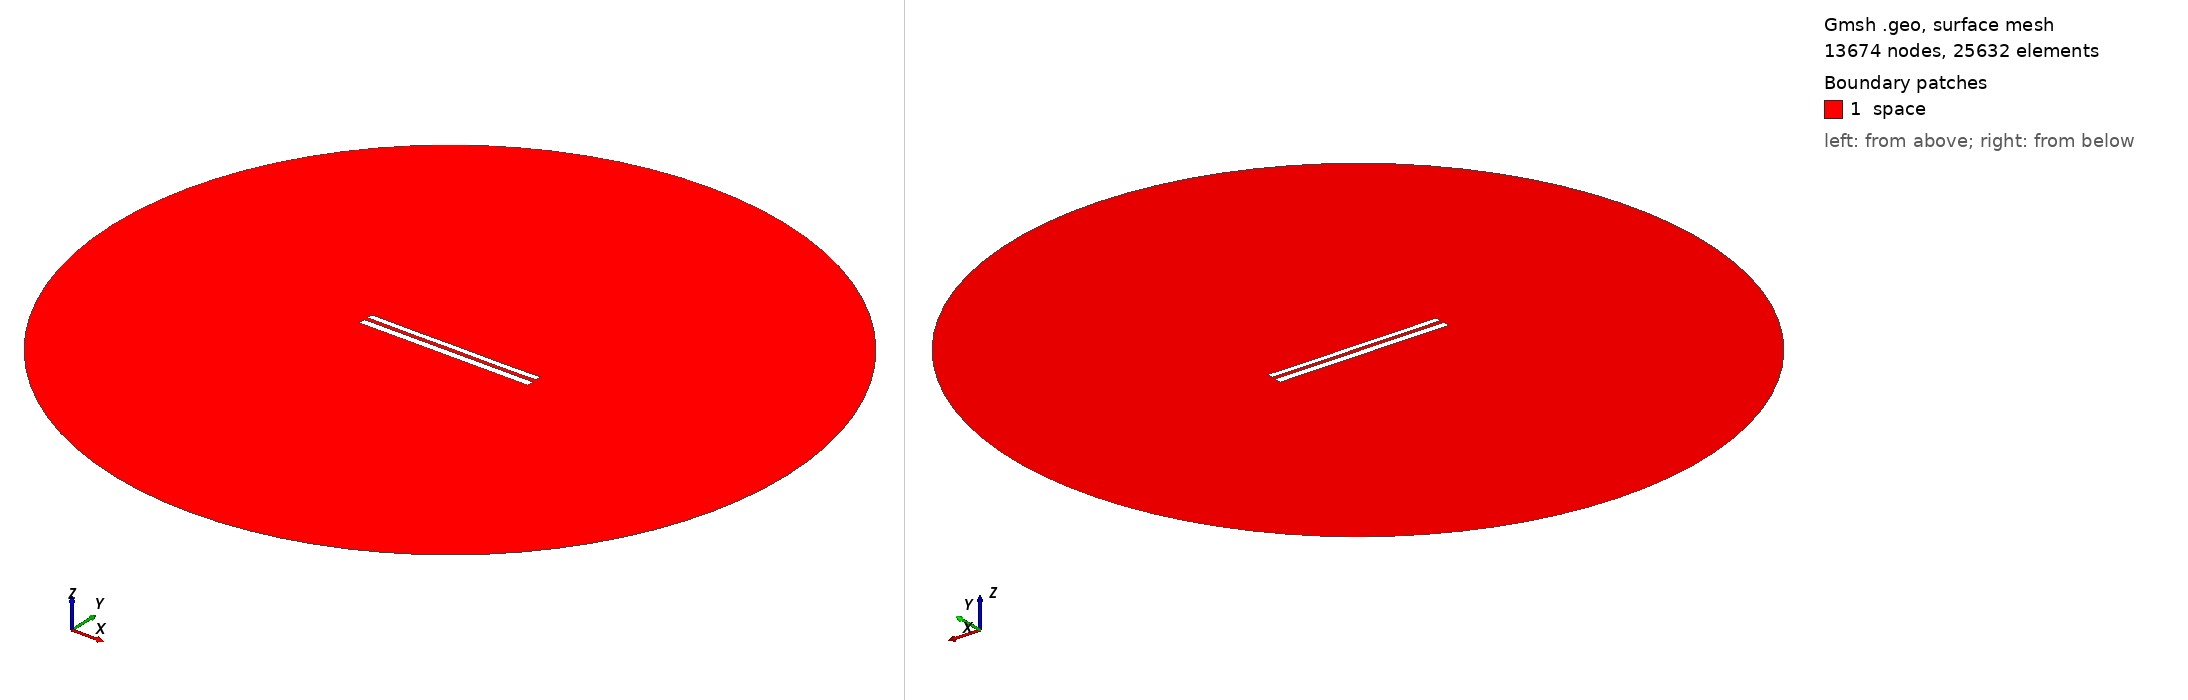

Gmsh geometry script, surface-meshed: 13674 nodes, 25632 surface elements. Boundary patches (legend numbers): 1 space. Left view from above one corner, right view from below the opposite corner. Legend entries are the model's physical surfaces. The drawing asked Gmsh for element sizes between 1% and 20% of the model's largest extent; the script's own settings can give other sizes.

=== 8287.geo (drawn) ===
//---------------------------------------
// Geometry kernel
//---------------------------------------

SetFactory("OpenCASCADE");



//---------------------------------------
// Parameters of the geometry
//---------------------------------------

// Overetch of the upper plate
overetch = 0.25;

// Distance between the plates
distance = 2.25;

// Discretization over the x axis (for the deformation)
nx = 50; 

// Length of the plate
L = 100 - overetch; 

// Number of modes
n = 4; 

// 1st mode coefficient
coeff(1) = -0.075;
beta(1) = 0.596864 * 3.1415926535 / L;

// 2nd mode coefficient
coeff(2) = -0.075;
beta(2) = 1.49418 * 3.1415926535 / L;

// 3rd mode coefficient
coeff(3) = 0.0;
beta(3) = 2.50025 * 3.1415926535 / L;

// 4th mode coefficient
coeff(4) = -0.075;
beta(4) = 3.49999 * 3.1415926535 / L;



//---------------------------------------
// Upper plate (deformed rectangle)
//---------------------------------------

// Coordiantes of the upper plate
xmin = -50;
xmax = 50 - overetch;

// Height of the upper plate
yheight = 4 - 2 * overetch;

// Indexes of the points
UpperID[] = {};
LowerID[] = {};
LeftID[] = {};
RightID[] = {};

// Point index
p = 1;

// Horizontal edges
For i In {1:nx}
    x = xmin + (i-1)*(xmax - xmin)/(nx-1);

    y_bottom = distance / 2 + overetch;
    For j In {1:n}
        C = (Cosh(beta(j)*L) + Cos(beta(j)*L)) / (Sinh(beta(j)*L) + Sin(beta(j)*L));
        y_bottom  = y_bottom + coeff(j) * (Cosh(beta(j)*(x+50)) - Cos(beta(j)*(x+50)) - C * (Sinh(beta(j)*(x+50)) - Sin(beta(j)*(x+50))));
    EndFor

    y_top = y_bottom + yheight;

    Point(p) = {x, y_top, 0, 1.0};
    UpperID[i] = p;
    p = p + 1;

    Point(p) = {x, y_bottom, 0, 1.0};
    LowerID[i] = p;
    p = p + 1;
EndFor

// Create point lists
UpperPts[] = {}; LowerPts[] = {};
For i In {1:nx}
  UpperPts[] += {UpperID[i]};
  LowerPts[] += {LowerID[i]};
EndFor

// Build splines
Spline(1) = {UpperPts[]};
Spline(2) = {LowerPts[]};
Line(3) = {LowerPts[nx-1], UpperPts[nx-1]};
Line(4) = {LowerPts[0], UpperPts[0]};

// Build the plane surface
Curve Loop(1) = {2, 3, -1, -4};
Plane Surface(1) = {1};



//---------------------------------------
// Lower plate (rectangle)
//---------------------------------------

// Vertices
Point(1001) = {-50, -1, 0, 1.0};
Point(1002) = { 50, -1, 0, 1.0};
Point(1003) = { 50,  -5, 0, 1.0};
Point(1004) = {-50,  -5, 0, 1.0};

// Edges
Line(5) = {1001, 1002};
Line(6) = {1002, 1003};
Line(7) = {1003, 1004};
Line(8) = {1004, 1001};

// Plane surface
Line Loop(2) = {5, 6, 7, 8};
Plane Surface(2) = {2}; 



//---------------------------------------
// Outer (fictious) boundary
//---------------------------------------

// Points
Point(1005) = {0, 0, 0};       // Center
Point(1006) = {200, 0, 0};     // Start point
Point(1007) = {0, 200, 0};     // 90 degrees
Point(1008) = {-200, 0, 0};    // 180 degrees
Point(1009) = {0, -200, 0};    // 270 degrees

// Circle arcs (each needs start, center, end)
Circle(9) = {1006, 1005, 1007};
Circle(10) = {1007, 1005, 1008};
Circle(11) = {1008, 1005, 1009};
Circle(12) = {1009, 1005, 1006};

// Plane surface for the entire domain
Curve Loop(3) = {9, 10, 11, 12};
Surface(3) = {3};

// Subtract the plates from the whole domain to obtain the actual domain where we want to solve the equations
BooleanDifference{ Surface{3}; Delete; }{ Surface{1}; Surface{2}; Delete; }




//---------------------------------------
// Transfinite Lines/Curves
//---------------------------------------

// Set the number of points on the boundaries
r = 7;

// Plates
Transfinite Curve {1, 2} = 50*r Using Progression 1;
Transfinite Curve {3, 4} = 2*r Using Progression 1;
Transfinite Line {5, 7} = 50*r Using Progression 1;
Transfinite Line {6, 8} = 2*r Using Progression 1;

// Outer boundary
Transfinite Line {9, 10, 11, 12} = 20 Using Progression 1;



//---------------------------------------
// Physical groups
//---------------------------------------                

// Physical curves (boundaries)
Physical Line("force_segment", 10) = {2};
Physical Line("upper_plate", 11) = {1, 3, 4};
Physical Line("lower_plate", 12) = {5, 6, 7, 8};
Physical Line("boundary", 20) = {9, 10, 11, 12};

// Physical Surfaces
Physical Surface("space", 30) = {3};



//---------------------------------------
// 6. Generate the Mesh
//---------------------------------------

// 2D mesh generation
Mesh 2;
